Dataset: dataset_preprocessing (GitHub, Masruroh-Aris/Workflow-CI). Classes: blackheads, cyst, papules, pustules, whiteheads.

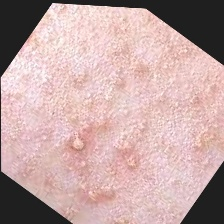
Label: whiteheads

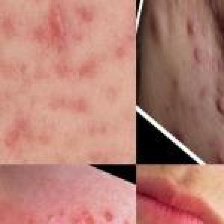
Label: papules

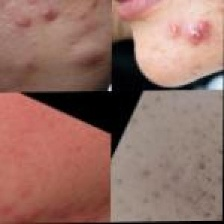
Label: cyst

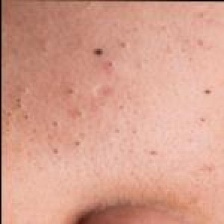
Label: blackheads

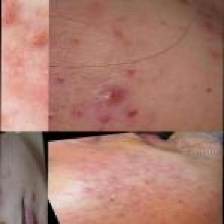
Label: pustules

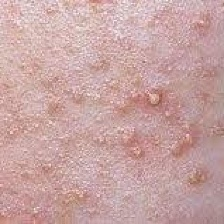
Label: whiteheads
